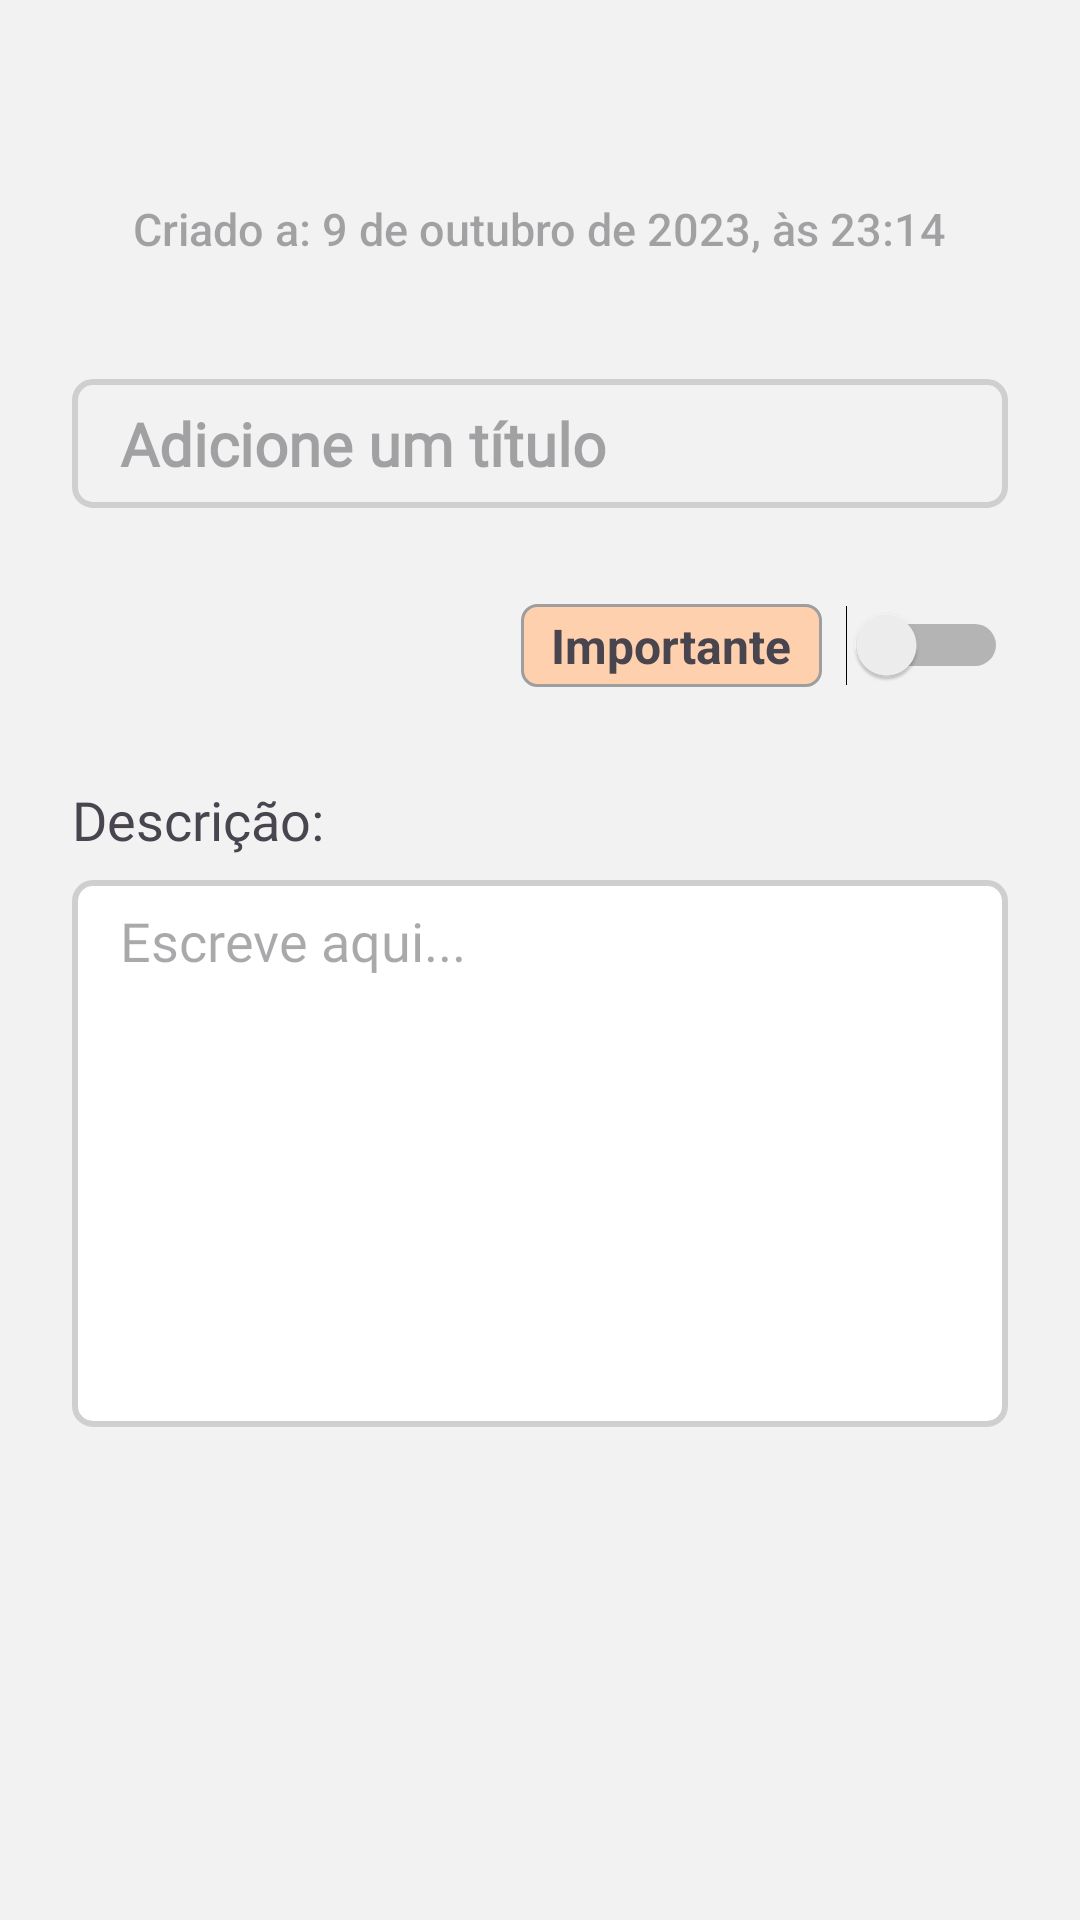

Layout XML and referenced resources for this Android screen:
<!-- AndroidManifest.xml: application theme Theme.Notes -->
<!-- res/layout/activity_note.xml -->
<?xml version="1.0" encoding="utf-8"?>
<androidx.constraintlayout.widget.ConstraintLayout xmlns:android="http://schemas.android.com/apk/res/android"
    xmlns:app="http://schemas.android.com/apk/res-auto"
    xmlns:tools="http://schemas.android.com/tools"
    android:id="@+id/note_activity_layout"
    android:layout_width="match_parent"
    android:layout_height="match_parent"
    android:background="@color/background_grey"
    tools:context=".NoteActivity">

    <androidx.appcompat.widget.Toolbar
        android:id="@+id/toolbar"
        android:layout_width="fill_parent"
        android:layout_height="50dp"
        android:layout_marginHorizontal="8dp"
        android:background="?attr/colorPrimary"
        android:minHeight="?attr/actionBarSize"
        android:theme="?attr/actionBarTheme"
        app:layout_constraintEnd_toEndOf="parent"
        app:layout_constraintStart_toStartOf="parent"
        app:layout_constraintTop_toTopOf="parent"
        app:title=" "
        app:titleTextColor="@color/title_color" />

    <TextView
        android:id="@+id/note_date_textView"
        android:layout_width="wrap_content"
        android:layout_height="wrap_content"
        android:layout_marginTop="16dp"
        android:fontFamily="sans-serif-medium"
        android:hint="@string/note_date_hint"
        android:textColor="@color/light_text"
        android:textSize="15sp"
        app:layout_constraintEnd_toEndOf="parent"
        app:layout_constraintStart_toStartOf="parent"
        app:layout_constraintTop_toBottomOf="@+id/toolbar" />

    <EditText
        android:id="@+id/note_title_editText"
        android:layout_width="0dp"
        android:layout_height="wrap_content"
        android:layout_marginStart="24dp"
        android:layout_marginTop="40dp"
        android:layout_marginEnd="24dp"
        android:background="@drawable/note_title_background"
        android:ems="10"
        android:fontFamily="@font/allerta"
        android:hint="@string/note_title_hint"
        android:inputType="text|textCapWords"
        android:paddingHorizontal="16dp"
        android:paddingTop="8dp"
        android:paddingBottom="8dp"
        android:textColor="@color/title_color"
        android:textSize="20sp"
        android:textStyle="bold"
        app:layout_constraintEnd_toEndOf="parent"
        app:layout_constraintStart_toStartOf="parent"
        app:layout_constraintTop_toBottomOf="@+id/note_date_textView" />

    <LinearLayout
        android:id="@+id/linearLayout2"
        android:layout_width="wrap_content"
        android:layout_height="wrap_content"
        android:layout_marginTop="32dp"
        android:gravity="center_vertical"
        android:orientation="horizontal"
        app:layout_constraintEnd_toEndOf="@+id/note_title_editText"
        app:layout_constraintTop_toBottomOf="@+id/note_title_editText">

        <TextView
            android:id="@+id/textView2"
            android:layout_width="wrap_content"
            android:layout_height="wrap_content"
            android:layout_marginHorizontal="8dp"
            android:layout_weight="1"
            android:background="@drawable/important_text_background"
            android:gravity="center"
            android:paddingHorizontal="10dp"
            android:paddingVertical="3dp"
            android:text="@string/note_important"
            android:textSize="16sp"
            android:textStyle="bold" />

        <Switch
            android:id="@+id/note_important"
            android:layout_width="wrap_content"
            android:layout_height="wrap_content"
            android:gravity="center" />
    </LinearLayout>

    <TextView
        android:id="@+id/textView12"
        android:layout_width="wrap_content"
        android:layout_height="wrap_content"
        android:layout_marginTop="32dp"
        android:fontFamily="@font/allerta"
        android:text="@string/note_description"
        android:textSize="18sp"
        app:layout_constraintStart_toStartOf="@+id/note_title_editText"
        app:layout_constraintTop_toBottomOf="@+id/linearLayout2" />

    <ScrollView
        android:layout_width="match_parent"
        android:layout_height="wrap_content"
        android:layout_marginTop="8dp"
        app:layout_constraintEnd_toEndOf="parent"
        app:layout_constraintStart_toStartOf="parent"
        app:layout_constraintTop_toBottomOf="@+id/textView12">

        <LinearLayout
            android:layout_width="match_parent"
            android:layout_height="wrap_content"
            android:orientation="vertical"
            android:paddingHorizontal="24dp">

            <EditText
                android:id="@+id/note_content_multilineEditText"
                android:layout_width="match_parent"
                android:layout_height="wrap_content"
                android:background="@drawable/note_content_background"
                android:fontFamily="@font/allerta"
                android:gravity="clip_horizontal|left"
                android:hint="@string/note_description_hint"
                android:inputType="textMultiLine"
                android:paddingHorizontal="16dp"
                android:paddingTop="8dp"
                android:paddingBottom="150dp"
                android:textAlignment="inherit"
                android:textSize="18sp" />

            <Space
                android:layout_width="match_parent"
                android:layout_height="200dp" />
        </LinearLayout>
    </ScrollView>

</androidx.constraintlayout.widget.ConstraintLayout>
<!-- resources referenced by this layout -->
<resources>
  <color name="background_grey">#FFF2F2F2</color>
  <color name="light_text">#FFADADAD</color>
  <color name="title_color">#F0222336</color>
  <!-- drawable important_text_background (drawable) -->
  <?xml version="1.0" encoding="utf-8"?>
  <shape xmlns:android="http://schemas.android.com/apk/res/android" android:shape="rectangle">
      <corners android:radius="5dp"/>
      <stroke android:width="1dp" android:color="#9E9E9E"/>
      <solid android:color="#FFD0AE"/>
  </shape>
  <!-- drawable note_content_background (drawable) -->
  <?xml version="1.0" encoding="utf-8"?>
  <shape xmlns:android="http://schemas.android.com/apk/res/android" android:shape="rectangle">
      <corners android:radius="6dp"/>
      <stroke android:width="2dp" android:color="#CFCFCF"/>
      <solid android:color="@color/white"/>
  </shape>
  <!-- drawable note_title_background (drawable) -->
  <?xml version="1.0" encoding="utf-8"?>
  <shape xmlns:android="http://schemas.android.com/apk/res/android" android:shape="rectangle">
      <corners android:radius="6dp"/>
      <stroke android:width="2dp" android:color="#CFCFCF"/>
  </shape>
  <string name="note_date_hint">Criado a: 9 de outubro de 2023, às 23:14</string>
  <string name="note_description">Descrição:</string>
  <string name="note_description_hint">Escreve aqui...</string>
  <string name="note_important">Importante</string>
  <string name="note_title_hint">Adicione um título</string>
  <style name="Theme.Notes" parent="Base.Theme.Notes" />
  <color name="white">#FFFFFFFF</color>
  <style name="Base.Theme.Notes" parent="Theme.Material3.DayNight.NoActionBar">
          <item name="colorPrimary">@color/background_grey</item>
      </style>
</resources>
